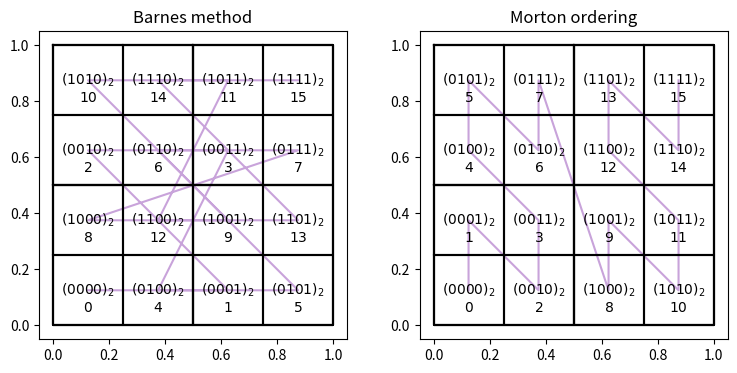

This chart was generated by the following Python code: (Note: this script raises an exception after producing the figure.)
"""
This file just generates a visualization to the Barnes [1] suggestion to use 3L-bit keys
to construct the octrees, and the Warren & Salmon [2] suggestion to use this plus the
Morton ordering to optmize the access to memory.

References
[1] BARNES, Joshua E. An efficient N-body algorithm for a fine-grain parallel computer. 1986
[2] WARREN, Michael S; SALMON, John K. A Parallel Hashed Oct-Tree N-Body Algorithm. 1993
"""
import numpy as np
import matplotlib.pyplot as plt

def square (x:float, y:float, side:float, ax=None):
  h = side/2
  xs = [x-h, x+h, x+h, x-h, x-h]
  ys = [y+h, y+h, y-h, y-h, y+h]
  if ax is not None: ax.plot(xs,ys,c='black')
  else:              plt.plot(xs,ys,c='black')

def plot_squares (max_depth:float, q0:list=[], ax=None):
  if len(q0) == 0: squares = [[0.5,0.5,1.0]]
  else:            squares = [q0]
  
  L_min = 1.0 / 2**max_depth

  while len(squares) > 0:
    x,y,L = squares[0]
    square(x,y,L,ax)
    del(squares[0])

    if L > L_min:
      h = L / 2.0
      squares.append([x-h/2,y-h/2,h])
      squares.append([x-h/2,y+h/2,h])
      squares.append([x+h/2,y-h/2,h])
      squares.append([x+h/2,y+h/2,h])

def morton_key (x:float, y:float, L:float)->int:
    # scale is 2**L
    scale = 1 << L
    
    # [0, 2*L]
    ix = int(min(np.floor(x*scale), scale-1))
    iy = int(min(np.floor(y*scale), scale-1))

    key = 0
    for i in range(L):
        # move bits to right
        b = L - 1 - i
        xb = ix >> b
        yb = iy >> b

        # get the last bit
        xb = xb & 1
        yb = yb & 1

        key = key << 2
        key = key | (xb << 1)
        key = key | yb
    
    return key

##########################################################################
if __name__ == '__main__':
    # max depth    
    L = 2

    fig, axs = plt.subplots(1, 2, figsize=(9,4))
    
    plot_squares(L, [], axs[0])
    plot_squares(L, [], axs[1])

    side = 1.0 / 2**L
    bits = []
    morton_points = []
    barnes_point = [0 for i in range(4**L)]
    for i in range(4**L):
        bit_string = f"{i:0{2*L}b}"

        ixs = bit_string[0::2]
        iys = bit_string[1::2]
        ix = int(ixs,2)
        iy = int(iys,2)

        x = (ix + 0.5) / 2**L
        y = (iy + 0.5) / 2**L

        # barnes num
        barnes_num = ""
        for i in range(L-1,-1,-1):
            barnes_num = barnes_num + iys[i]
            barnes_num = barnes_num + ixs[i]
        barnes_point[int(barnes_num,2)] = [x,y]

        # morton num
        morton_num = morton_key(x,y,L)
        morton_num = f"{morton_num:0{2*L}b}"
        morton_points.append([x,y])

        axs[0].text(x, y, rf"$({barnes_num})_2$", ha='center', va='center', zorder=3, fontsize=10)
        axs[1].text(x, y, rf"$({morton_num})_2$", ha='center', va='center', zorder=3, fontsize=10)
        axs[0].text(x, y-0.25*side, rf"${int(barnes_num,2)}$", ha='center', va='center', zorder=3, fontsize=10)
        axs[1].text(x, y-0.25*side, rf"${int(morton_num,2)}$", ha='center', va='center', zorder=3, fontsize=10)

    axs[0].set_title("Barnes method")
    axs[1].set_title("Morton ordering")
    axs[0].set_aspect('equal')
    axs[1].set_aspect('equal')

    x,y = list(zip(*barnes_point))
    axs[0].plot(x, y, alpha=0.8, zorder=-1, c="#bb8cd1")
    x,y = list(zip(*morton_points))
    axs[1].plot(x, y, alpha=0.8, zorder=-1, c="#bb8cd1")

    plt.savefig("img/barnes_morton_keys.png")
    plt.close()
